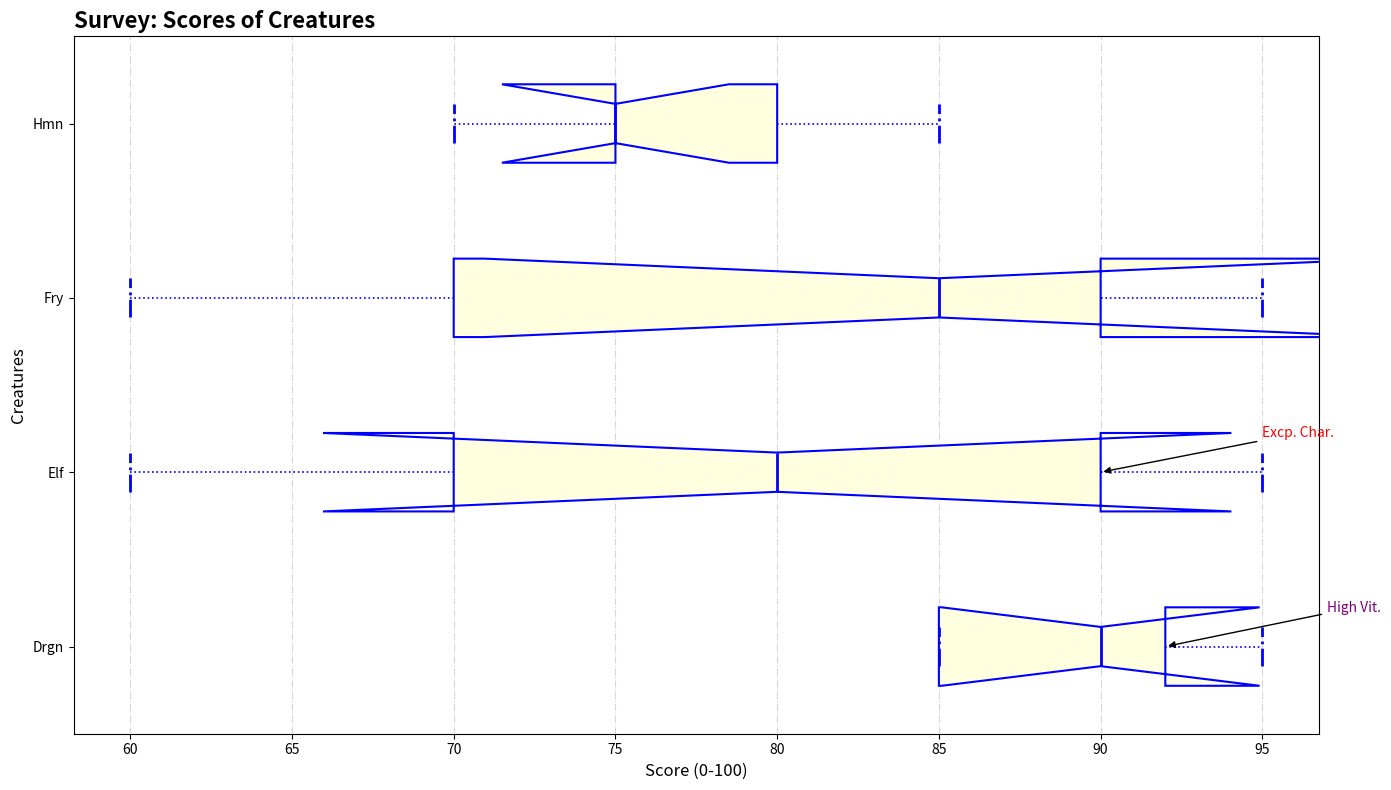

The script that saved this image:
import matplotlib.pyplot as plt

creatures = ['Drgn', 'Elf', 'Fry', 'Hmn']

scores = {
    'Drgn': [95, 85, 90, 92, 85],
    'Elf': [70, 95, 80, 60, 90],
    'Fry': [60, 85, 95, 70, 90],
    'Hmn': [75, 80, 70, 75, 85]
}

box_plot_data = [scores[creature] for creature in creatures]

fig, ax = plt.subplots(figsize=(14, 8))

uniform_color = 'blue'
boxprops = dict(linestyle='--', linewidth=1.5, color=uniform_color, facecolor='lightyellow')
medianprops = dict(linestyle='-', linewidth=2, color=uniform_color)
whiskerprops = dict(linestyle=':', linewidth=1.2, color=uniform_color)
capprops = dict(linestyle='-.', linewidth=2, color=uniform_color)

ax.boxplot(box_plot_data, labels=creatures, patch_artist=True, vert=False,
           boxprops=boxprops, medianprops=medianprops,
           whiskerprops=whiskerprops, capprops=capprops,
           flierprops=dict(marker='^', color='red', markersize=7, alpha=0.7),
           notch=True)

ax.set_title("Survey: Scores of Creatures", fontsize=16, fontweight='bold', loc='left')
ax.set_xlabel('Score (0-100)', fontsize=12)
ax.set_ylabel('Creatures', fontsize=12)
ax.grid(axis='x', linestyle='-.', alpha=0.5)

ax.annotate('High Vit.', xy=(92, 1), xytext=(97, 1.2),
            arrowprops=dict(facecolor='black', arrowstyle='-|>'), fontsize=10, color='purple')
ax.annotate('Excp. Char.', xy=(90, 2), xytext=(95, 2.2),
            arrowprops=dict(facecolor='black', arrowstyle='-|>'), fontsize=10, color='red')

plt.tight_layout()
plt.show()
